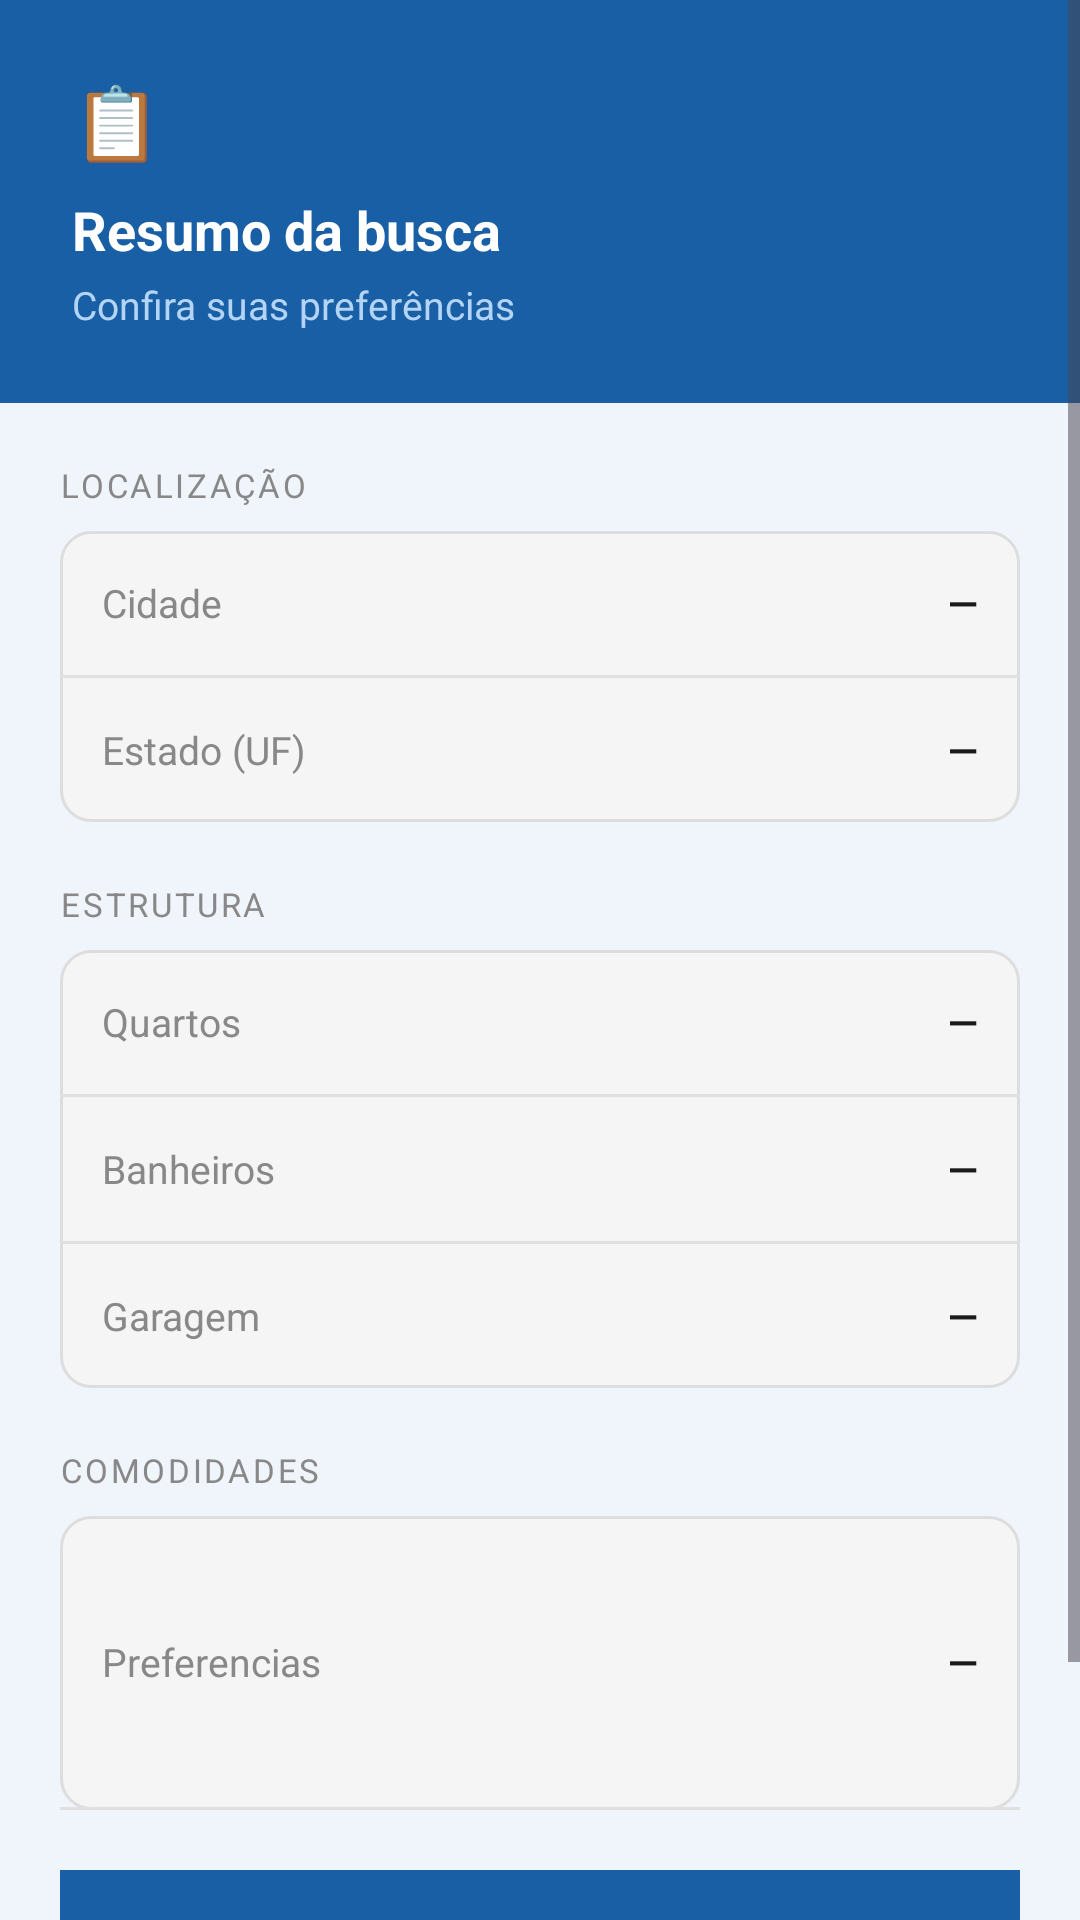

Here is an Android app screen rendered from its layout file. Give the layout XML and the strings, colors and styles it references.
<!-- AndroidManifest.xml: application theme Theme.AppImobiliariaAndroid -->
<!-- res/layout/activity_tela_resumo.xml -->
<?xml version="1.0" encoding="utf-8"?>
<ScrollView
    xmlns:android="http://schemas.android.com/apk/res/android"
    xmlns:app="http://schemas.android.com/apk/res-auto"
    xmlns:tools="http://schemas.android.com/tools"
    android:id="@+id/main"
    android:layout_width="match_parent"
    android:layout_height="match_parent"
    android:background="#F0F4FB"
    android:fillViewport="true"
    tools:context=".TelaResumoActivity">

    <LinearLayout
        android:layout_width="match_parent"
        android:layout_height="wrap_content"
        android:orientation="vertical"
        android:paddingBottom="40dp">

        <LinearLayout
            android:layout_width="match_parent"
            android:layout_height="wrap_content"
            android:orientation="vertical"
            android:background="#185FA5"
            android:padding="24dp">

            <TextView
                android:id="@+id/textView4"
                android:layout_width="wrap_content"
                android:layout_height="wrap_content"
                android:layout_marginBottom="8dp"
                android:text="📋"
                android:textSize="24sp"/>

            <TextView
                android:id="@+id/textView5"
                android:layout_width="wrap_content"
                android:layout_height="wrap_content"
                android:text="Resumo da busca"
                android:textColor="#FFFFFF"
                android:textSize="18sp"
                android:textStyle="bold"/>

            <TextView
                android:id="@+id/textView6"
                android:layout_width="wrap_content"
                android:layout_height="wrap_content"
                android:layout_marginTop="4dp"
                android:text="Confira suas preferências"
                android:textColor="#B3D4F5"
                android:textSize="13sp"/>
        </LinearLayout>
        <LinearLayout
            android:layout_width="match_parent"
            android:layout_height="wrap_content"
            android:orientation="vertical"
            android:padding="20dp">

            <TextView
                android:layout_width="wrap_content"
                android:layout_height="wrap_content"
                android:text="LOCALIZAÇÃO"
                android:textSize="11sp"
                android:textColor="#888888"
                android:letterSpacing="0.08"
                android:layout_marginBottom="8dp"/>

            <LinearLayout
                android:layout_width="match_parent"
                android:layout_height="wrap_content"
                android:orientation="vertical"
                android:background="@drawable/spinner_borda_redonda"
                android:layout_marginBottom="20dp">

                <LinearLayout
                    android:layout_width="match_parent"
                    android:layout_height="48dp"
                    android:orientation="horizontal"
                    android:paddingLeft="14dp"
                    android:paddingRight="14dp"
                    android:gravity="center_vertical">
                    <TextView android:layout_width="0dp" android:layout_height="wrap_content" android:layout_weight="1" android:text="Cidade" android:textColor="#888888" android:textSize="13sp"/>

                    <TextView
                        android:id="@+id/txtCidade"
                        android:layout_width="wrap_content"
                        android:layout_height="wrap_content"
                        android:text="—"
                        android:textColor="#1A1A1A"
                        android:textSize="13sp"
                        android:textStyle="bold" />
                </LinearLayout>

                <View android:layout_width="match_parent" android:layout_height="1dp" android:background="#E0E0E0"/>

                <LinearLayout
                    android:layout_width="match_parent"
                    android:layout_height="48dp"
                    android:orientation="horizontal"
                    android:paddingLeft="14dp"
                    android:paddingRight="14dp"
                    android:gravity="center_vertical">
                    <TextView android:layout_width="0dp" android:layout_height="wrap_content" android:layout_weight="1" android:text="Estado (UF)" android:textColor="#888888" android:textSize="13sp"/>
                    <TextView android:id="@+id/txtValorUF" android:layout_width="wrap_content" android:layout_height="wrap_content" android:text="—" android:textColor="#1A1A1A" android:textStyle="bold" android:textSize="13sp"/>
                </LinearLayout>

            </LinearLayout>

            <TextView
                android:layout_width="wrap_content"
                android:layout_height="wrap_content"
                android:text="ESTRUTURA"
                android:textSize="11sp"
                android:textColor="#888888"
                android:letterSpacing="0.08"
                android:layout_marginBottom="8dp"/>

            <LinearLayout
                android:layout_width="match_parent"
                android:layout_height="wrap_content"
                android:orientation="vertical"
                android:background="@drawable/spinner_borda_redonda"
                android:layout_marginBottom="20dp">

                <LinearLayout android:layout_width="match_parent" android:layout_height="48dp" android:orientation="horizontal" android:paddingLeft="14dp" android:paddingRight="14dp" android:gravity="center_vertical">
                    <TextView android:layout_width="0dp" android:layout_height="wrap_content" android:layout_weight="1" android:text="Quartos" android:textColor="#888888" android:textSize="13sp"/>
                    <TextView android:id="@+id/txtQuartos" android:layout_width="wrap_content" android:layout_height="wrap_content" android:text="—" android:textColor="#1A1A1A" android:textStyle="bold" android:textSize="13sp"/>
                </LinearLayout>
                <View android:layout_width="match_parent" android:layout_height="1dp" android:background="#E0E0E0"/>
                <LinearLayout android:layout_width="match_parent" android:layout_height="48dp" android:orientation="horizontal" android:paddingLeft="14dp" android:paddingRight="14dp" android:gravity="center_vertical">
                    <TextView android:layout_width="0dp" android:layout_height="wrap_content" android:layout_weight="1" android:text="Banheiros" android:textColor="#888888" android:textSize="13sp"/>
                    <TextView android:id="@+id/txtBanheiros" android:layout_width="wrap_content" android:layout_height="wrap_content" android:text="—" android:textColor="#1A1A1A" android:textStyle="bold" android:textSize="13sp"/>
                </LinearLayout>
                <View android:layout_width="match_parent" android:layout_height="1dp" android:background="#E0E0E0"/>
                <LinearLayout android:layout_width="match_parent" android:layout_height="48dp" android:orientation="horizontal" android:paddingLeft="14dp" android:paddingRight="14dp" android:gravity="center_vertical">
                    <TextView android:layout_width="0dp" android:layout_height="wrap_content" android:layout_weight="1" android:text="Garagem" android:textColor="#888888" android:textSize="13sp"/>
                    <TextView android:id="@+id/txtGaragem" android:layout_width="wrap_content" android:layout_height="wrap_content" android:text="—" android:textColor="#1A1A1A" android:textStyle="bold" android:textSize="13sp"/>
                </LinearLayout>

            </LinearLayout>

            <TextView
                android:layout_width="wrap_content"
                android:layout_height="wrap_content"
                android:text="COMODIDADES"
                android:textSize="11sp"
                android:textColor="#888888"
                android:letterSpacing="0.08"
                android:layout_marginBottom="8dp"/>

            <LinearLayout
                android:layout_width="match_parent"
                android:layout_height="wrap_content"
                android:orientation="vertical"
                android:background="@drawable/spinner_borda_redonda"
                android:layout_marginBottom="20dp">

                <LinearLayout
                    android:layout_width="match_parent"
                    android:layout_height="97dp"
                    android:gravity="center_vertical"
                    android:orientation="horizontal"
                    android:paddingLeft="14dp"
                    android:paddingRight="14dp">

                    <TextView
                        android:layout_width="0dp"
                        android:layout_height="wrap_content"
                        android:layout_weight="1"
                        android:text="Preferencias"
                        android:textColor="#888888"
                        android:textSize="13sp" />

                    <TextView
                        android:id="@+id/txtPreferencias"
                        android:layout_width="wrap_content"
                        android:layout_height="wrap_content"
                        android:text="—"
                        android:textColor="#1A1A1A"
                        android:textSize="13sp"
                        android:textStyle="bold" />
                </LinearLayout>

                <View
                    android:layout_width="match_parent"
                    android:layout_height="1dp"
                    android:background="#E0E0E0" />

            </LinearLayout>

            <LinearLayout
                android:layout_width="match_parent"
                android:layout_height="56dp"
                android:orientation="horizontal"
                android:background="#185FA5"
                android:paddingLeft="16dp"
                android:paddingRight="16dp"
                android:gravity="center_vertical">

                <TextView
                    android:id="@+id/txtValorTotal"
                    android:layout_width="wrap_content"
                    android:layout_height="wrap_content"
                    android:text="R$ 0,00"
                    android:textColor="#FFFFFF"
                    android:textSize="18sp"
                    android:textStyle="bold"/>

            </LinearLayout>

        </LinearLayout>
    </LinearLayout>
</ScrollView>
<!-- resources referenced by this layout -->
<resources>
  <!-- drawable spinner_borda_redonda (drawable) -->
  <?xml version="1.0" encoding="utf-8"?>
  <shape xmlns:android="http://schemas.android.com/apk/res/android"
      android:shape="rectangle">
      <corners android:radius="10dp"/>
      <solid android:color="#F5F5F5"/>
      <stroke android:width="1dp" android:color="#DDDDDD"/>
  </shape>
  <style name="Theme.AppImobiliariaAndroid" parent="Base.Theme.AppImobiliariaAndroid" />
  <style name="Base.Theme.AppImobiliariaAndroid" parent="Theme.Material3.DayNight.NoActionBar">
          
          
      </style>
</resources>
